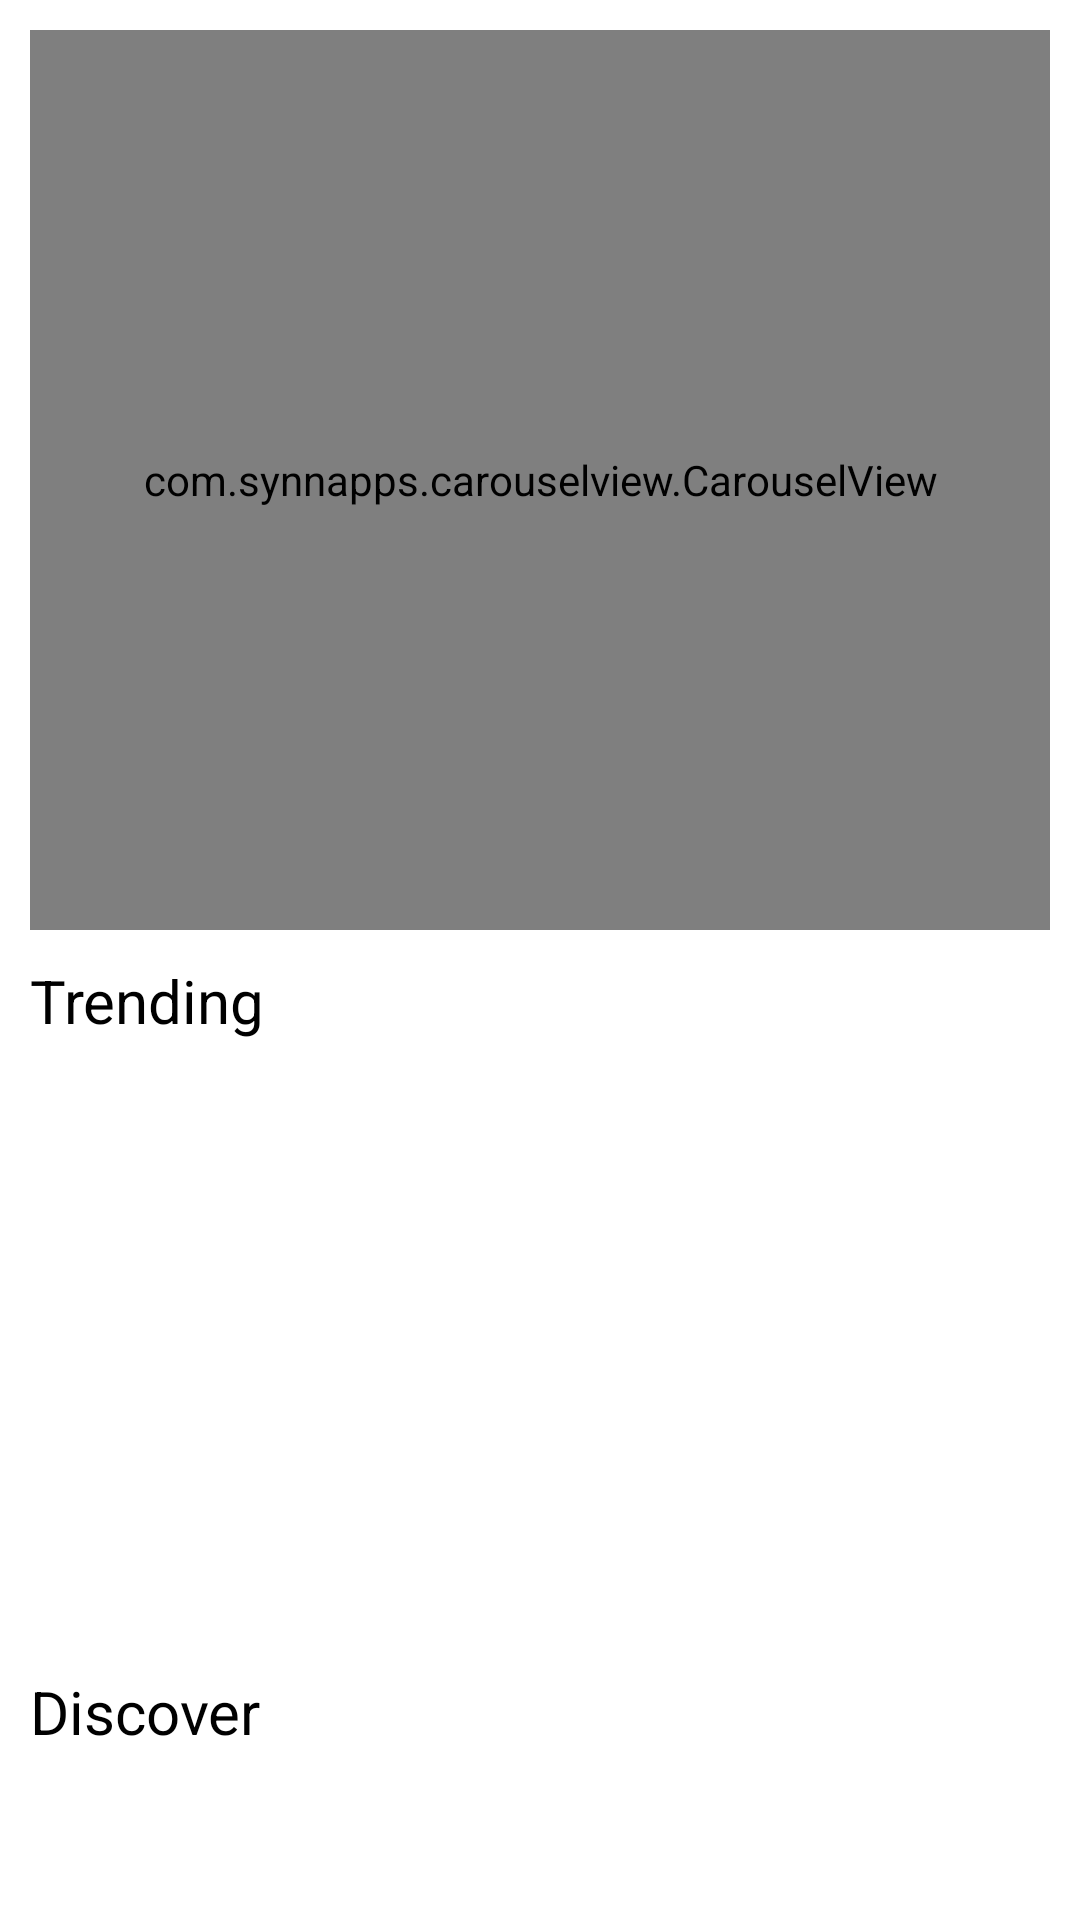

Layout XML and referenced resources for this Android screen:
<!-- AndroidManifest.xml: application theme Theme.Tmdb.NoActionBar -->
<!-- res/layout/dashboard_fragment.xml -->
<?xml version="1.0" encoding="utf-8"?>
<androidx.constraintlayout.widget.ConstraintLayout xmlns:android="http://schemas.android.com/apk/res/android"
    xmlns:app="http://schemas.android.com/apk/res-auto"
    xmlns:tools="http://schemas.android.com/tools"
    android:id="@+id/constraintLayout"
    android:layout_width="match_parent"
    android:layout_height="wrap_content"
    tools:context=".view.main.PageFragment">

    <androidx.constraintlayout.widget.ConstraintLayout
        android:id="@+id/loading_layout"
        android:visibility="gone"
        android:layout_width="match_parent"
        android:layout_height="match_parent"
        android:background="@color/loading_background"
        app:layout_constraintStart_toStartOf="parent"
        app:layout_constraintEnd_toEndOf="parent"
        app:layout_constraintTop_toTopOf="parent"
        app:layout_constraintBottom_toBottomOf="parent">
        <ProgressBar
            android:layout_width="50dp"
            android:layout_height="50dp"
            app:layout_constraintStart_toStartOf="parent"
            app:layout_constraintEnd_toEndOf="parent"
            app:layout_constraintTop_toTopOf="parent"
            app:layout_constraintBottom_toBottomOf="parent"/>

    </androidx.constraintlayout.widget.ConstraintLayout>

    <com.synnapps.carouselview.CarouselView
        android:id="@+id/carousel_view"
        android:layout_width="match_parent"
        android:layout_height="300dp"
        android:layout_marginStart="10dp"
        android:layout_marginEnd="10dp"
        android:layout_marginTop="10dp"
        app:layout_constraintTop_toTopOf="parent"
        app:layout_constraintStart_toStartOf="parent"
        app:layout_constraintEnd_toEndOf="parent"/>

    <TextView
        android:id="@+id/trending_label"
        android:layout_width="wrap_content"
        android:layout_height="wrap_content"
        android:text="@string/trending_label"
        android:textSize="20sp"
        android:textColor="@color/black"
        app:layout_constraintTop_toBottomOf="@id/carousel_view"
        app:layout_constraintStart_toStartOf="@id/carousel_view"
        android:layout_marginTop="10dp"/>

    <androidx.recyclerview.widget.RecyclerView
        android:id="@+id/trending_recycler_view"
        android:layout_width="wrap_content"
        android:layout_height="200dp"
        android:orientation="horizontal"
        app:layout_constraintTop_toBottomOf="@+id/trending_label"
        app:layout_constraintStart_toStartOf="parent"
        app:layout_constraintEnd_toEndOf="parent"/>

    <TextView
        android:id="@+id/discover_label"
        android:layout_width="wrap_content"
        android:layout_height="wrap_content"
        android:text="@string/discover_label"
        android:textSize="20sp"
        android:textColor="@color/black"
        app:layout_constraintTop_toBottomOf="@id/trending_recycler_view"
        app:layout_constraintStart_toStartOf="@id/carousel_view"
        android:layout_marginTop="10dp"/>

    <androidx.recyclerview.widget.RecyclerView
        android:id="@+id/discover_recycler_view"
        android:layout_width="wrap_content"
        android:layout_height="200dp"
        app:layout_constraintTop_toBottomOf="@+id/discover_label"
        app:layout_constraintStart_toStartOf="parent"
        app:layout_constraintEnd_toEndOf="parent"/>

</androidx.constraintlayout.widget.ConstraintLayout>
<!-- resources referenced by this layout -->
<resources>
  <color name="black">#FF000000</color>
  <color name="loading_background">#37000000</color>
  <string name="discover_label">Discover</string>
  <string name="trending_label">Trending</string>
  <style name="Theme.Tmdb.NoActionBar">
          <item name="windowActionBar">false</item>
          <item name="windowNoTitle">true</item>
      </style>
</resources>
